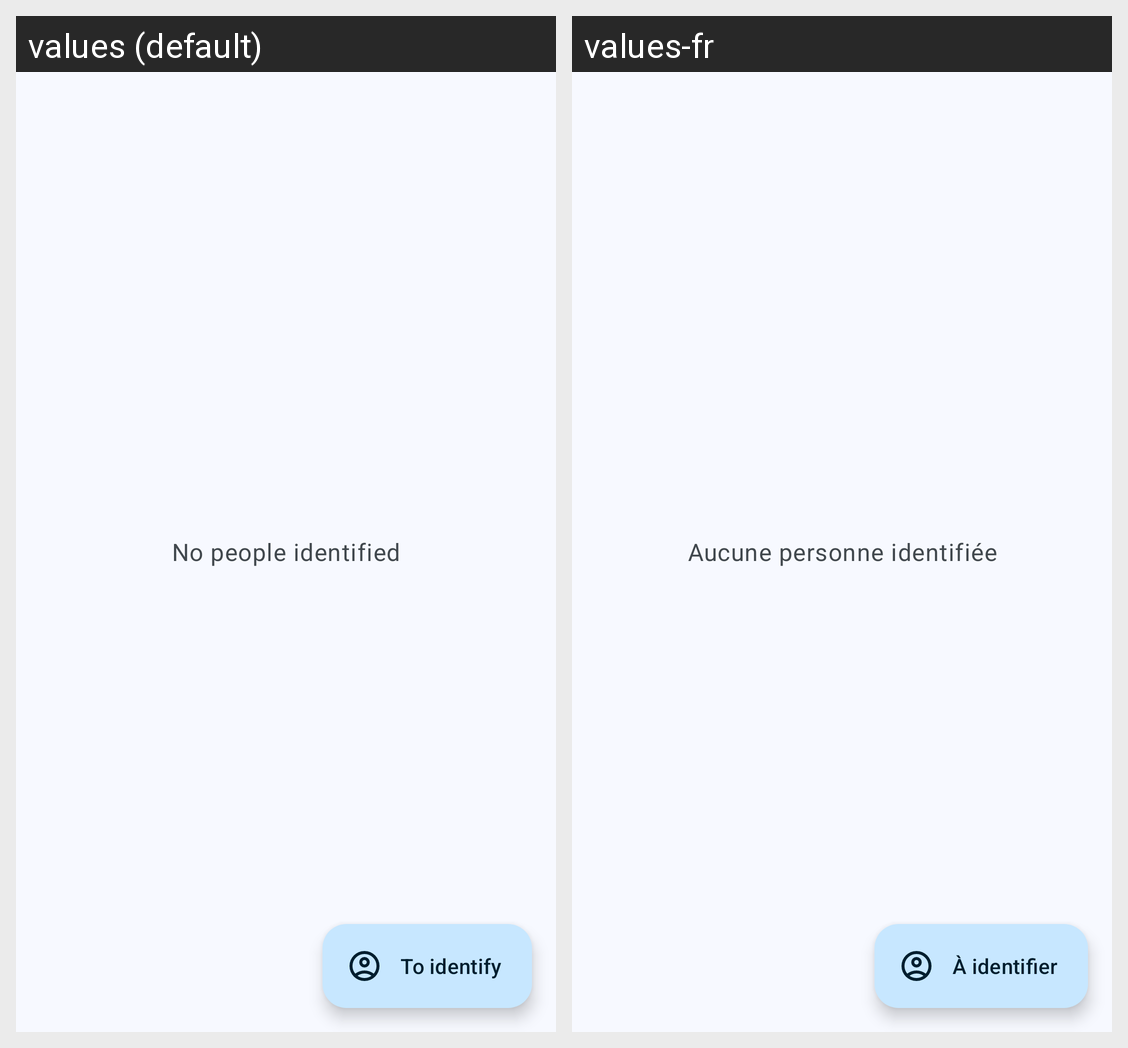

This grid shows one Android layout under two languages. Give, for every string resource on the screen, its name, the default text and each shown locale's text.
Android screen res/layout/fragment_people.xml rendered under 2 locales, left to right: values (default), values-fr. Device: Nexus 5 (rendered at 1080×1920; each locale shown at half size, 540×960, under a caption strip naming it); theme Theme.Vindex.
Strings drawn on this screen, with the default value and each locale's value (text and hints the layout hard-codes, and strings that could not be matched under every locale, appear in the picture but are not listed):

people_empty
  values: No people identified
  values-fr: Aucune personne identifiée

people_to_identify
  values: To identify
  values-fr: À identifier
